Photos from the image-classification dataset "training" in the GitHub repository arfianaja/deteksi_jenis_awan. Its 5 classes are: cumulunimbus, cumulus, nimbostratus, stratocumulus, stratus.

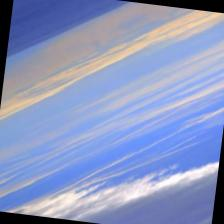
Label: stratus

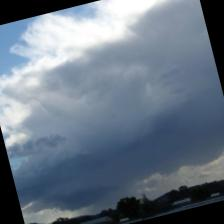
Label: cumulunimbus

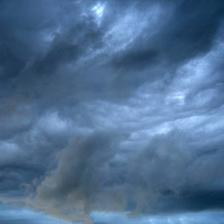
Label: nimbostratus

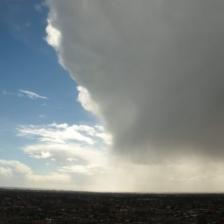
Label: cumulunimbus

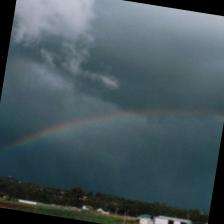
Label: stratocumulus

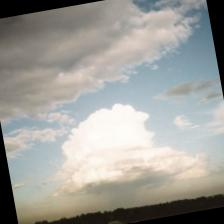
Label: cumulus
